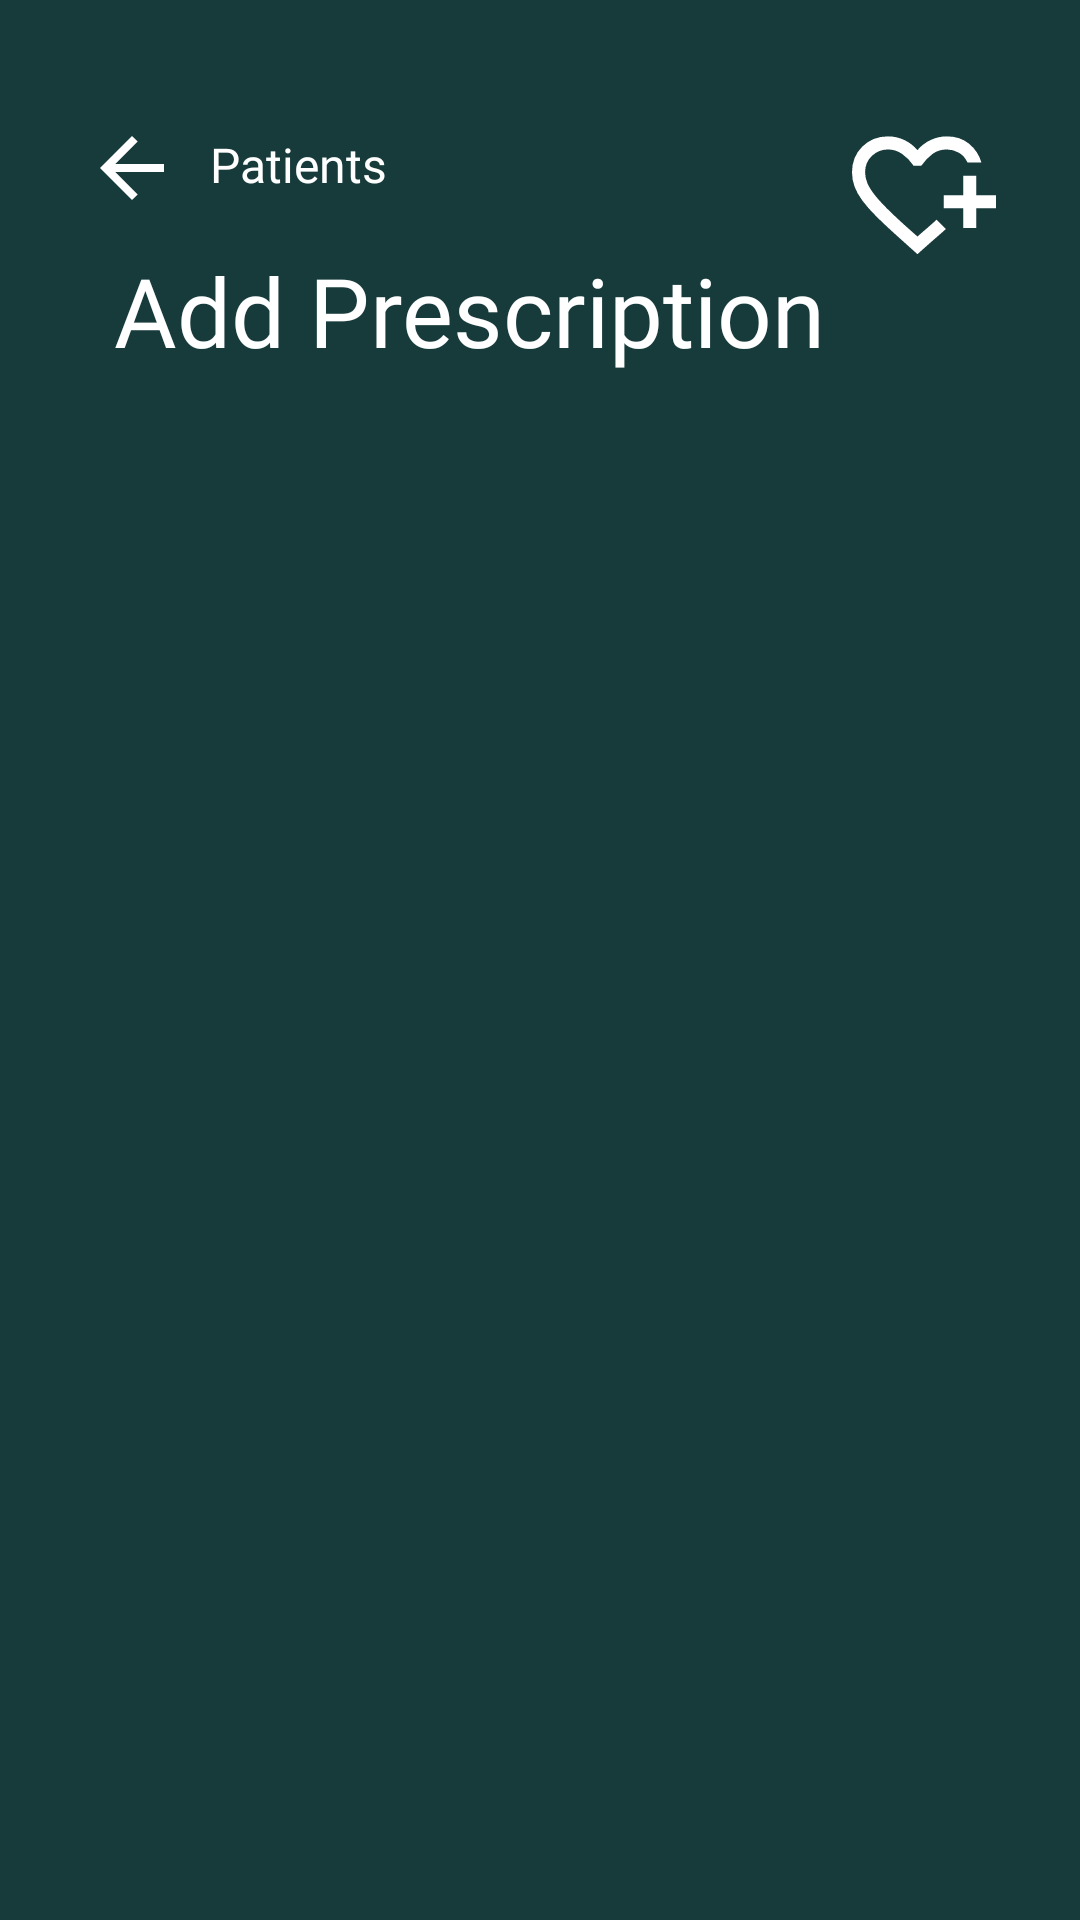

This screen was rendered from an Android layout file. Write that file and the resources it references.
<!-- AndroidManifest.xml: application theme Theme.MediTrackProject -->
<!-- res/layout/fragment_doctor_app_prescription_page.xml -->
<?xml version="1.0" encoding="utf-8"?>
<androidx.constraintlayout.widget.ConstraintLayout xmlns:android="http://schemas.android.com/apk/res/android"
    xmlns:tools="http://schemas.android.com/tools"
    android:layout_width="match_parent"
    android:layout_height="match_parent"
    xmlns:app="http://schemas.android.com/apk/res-auto"
    android:background="@color/doctor_bg"
    android:paddingStart="28dp"
    android:paddingTop="40dp"
    android:paddingEnd="28dp"
    android:paddingBottom="40dp"
    tools:context=".DoctorAppPrescriptionPageFragment">

    <ImageView
        android:id="@+id/arrowBackForPatientPage"
        android:layout_width="wrap_content"
        android:layout_height="wrap_content"
        android:clickable="true"
        android:focusable="true"
        android:src="@drawable/ic_arrow_back_24_doctor"
        app:layout_constraintStart_toStartOf="parent"
        app:layout_constraintTop_toTopOf="parent" />

    <TextView
        android:layout_width="wrap_content"
        android:layout_height="wrap_content"
        android:layout_marginStart="10dp"
        android:layout_marginTop="4dp"
        android:fontFamily="@font/inter_bold"
        android:text="@string/patients"
        android:textColor="@color/white"
        android:textSize="16sp"
        app:layout_constraintStart_toEndOf="@id/arrowBackForPatientPage"
        app:layout_constraintTop_toTopOf="parent" />

    <ImageView
        android:id="@+id/appLogo"
        android:layout_width="wrap_content"
        android:layout_height="wrap_content"
        app:layout_constraintEnd_toEndOf="parent"
        app:layout_constraintTop_toTopOf="parent"
        app:srcCompat="@drawable/logo_doctor" />

    <TextView
        android:layout_width="wrap_content"
        android:layout_height="wrap_content"
        android:layout_marginStart="10dp"
        android:layout_marginTop="10dp"
        android:fontFamily="@font/inter_bold"
        android:text="@string/add_prescription"
        android:textColor="@color/white"
        android:textSize="32sp"
        app:layout_constraintStart_toStartOf="parent"
        app:layout_constraintTop_toBottomOf="@id/arrowBackForPatientPage" />

</androidx.constraintlayout.widget.ConstraintLayout>
<!-- resources referenced by this layout -->
<resources>
  <color name="doctor_bg">#173a3b</color>
  <color name="white">#FFFFFFFF</color>
  <!-- drawable ic_arrow_back_24_doctor (drawable) -->
  <vector xmlns:android="http://schemas.android.com/apk/res/android" android:autoMirrored="true" android:height="32dp" android:tint="@color/white" android:viewportHeight="960" android:viewportWidth="960" android:width="32dp">
        
      <path android:fillColor="@android:color/white" android:pathData="M313,520L537,744L480,800L160,480L480,160L537,216L313,440L800,440L800,520L313,520Z"/>
      
  </vector>
  <!-- drawable logo_doctor (drawable-anydpi) -->
  <vector xmlns:android="http://schemas.android.com/apk/res/android"
      android:width="48dp"
      android:height="48dp"
      android:viewportWidth="960"
      android:viewportHeight="960"
      android:tint="@color/white"
      android:alpha="1">
    <group android:scaleX="1.0909091"
        android:scaleY="1.0909091"
        android:translateX="-43.636364"
        android:translateY="-21.818182">
      <path
          android:fillColor="@android:color/white"
          android:pathData="M440,459Q440,459 440,459Q440,459 440,459Q440,459 440,459Q440,459 440,459Q440,459 440,459Q440,459 440,459Q440,459 440,459Q440,459 440,459L440,459Q440,459 440,459Q440,459 440,459Q440,459 440,459Q440,459 440,459Q440,459 440,459Q440,459 440,459Q440,459 440,459Q440,459 440,459Q440,459 440,459Q440,459 440,459Q440,459 440,459Q440,459 440,459ZM440,840L313,726Q241,661 189.5,610Q138,559 104.5,514Q71,469 55.5,427Q40,385 40,339Q40,245 103,182.5Q166,120 260,120Q312,120 359,142Q406,164 440,204Q474,164 521,142Q568,120 620,120Q701,120 756,165.5Q811,211 831,280Q831,280 817.5,280Q804,280 788.5,280Q773,280 759.5,280Q746,280 746,280Q728,240 693,220Q658,200 620,200Q569,200 532,227.5Q495,255 463,300L417,300Q386,255 346.5,227.5Q307,200 260,200Q203,200 161.5,239.5Q120,279 120,339Q120,372 134,406Q148,440 184,484.5Q220,529 282,588.5Q344,648 440,732Q466,709 501,679Q536,649 557,629Q557,629 566,638Q575,647 585.5,657.5Q596,668 605,677Q614,686 614,686Q592,706 558,735.5Q524,765 498,788L440,840ZM720,680L720,560L600,560L600,480L720,480L720,360L800,360L800,480L920,480L920,560L800,560L800,680L720,680Z"/>
    </group>
  </vector>
  <string name="add_prescription">Add Prescription</string>
  <string name="patients">Patients</string>
  <style name="Theme.MediTrackProject" parent="Base.Theme.MediTrackProject" />
  <style name="Base.Theme.MediTrackProject" parent="Theme.Material3.DayNight.NoActionBar">
          
          
      </style>
</resources>
